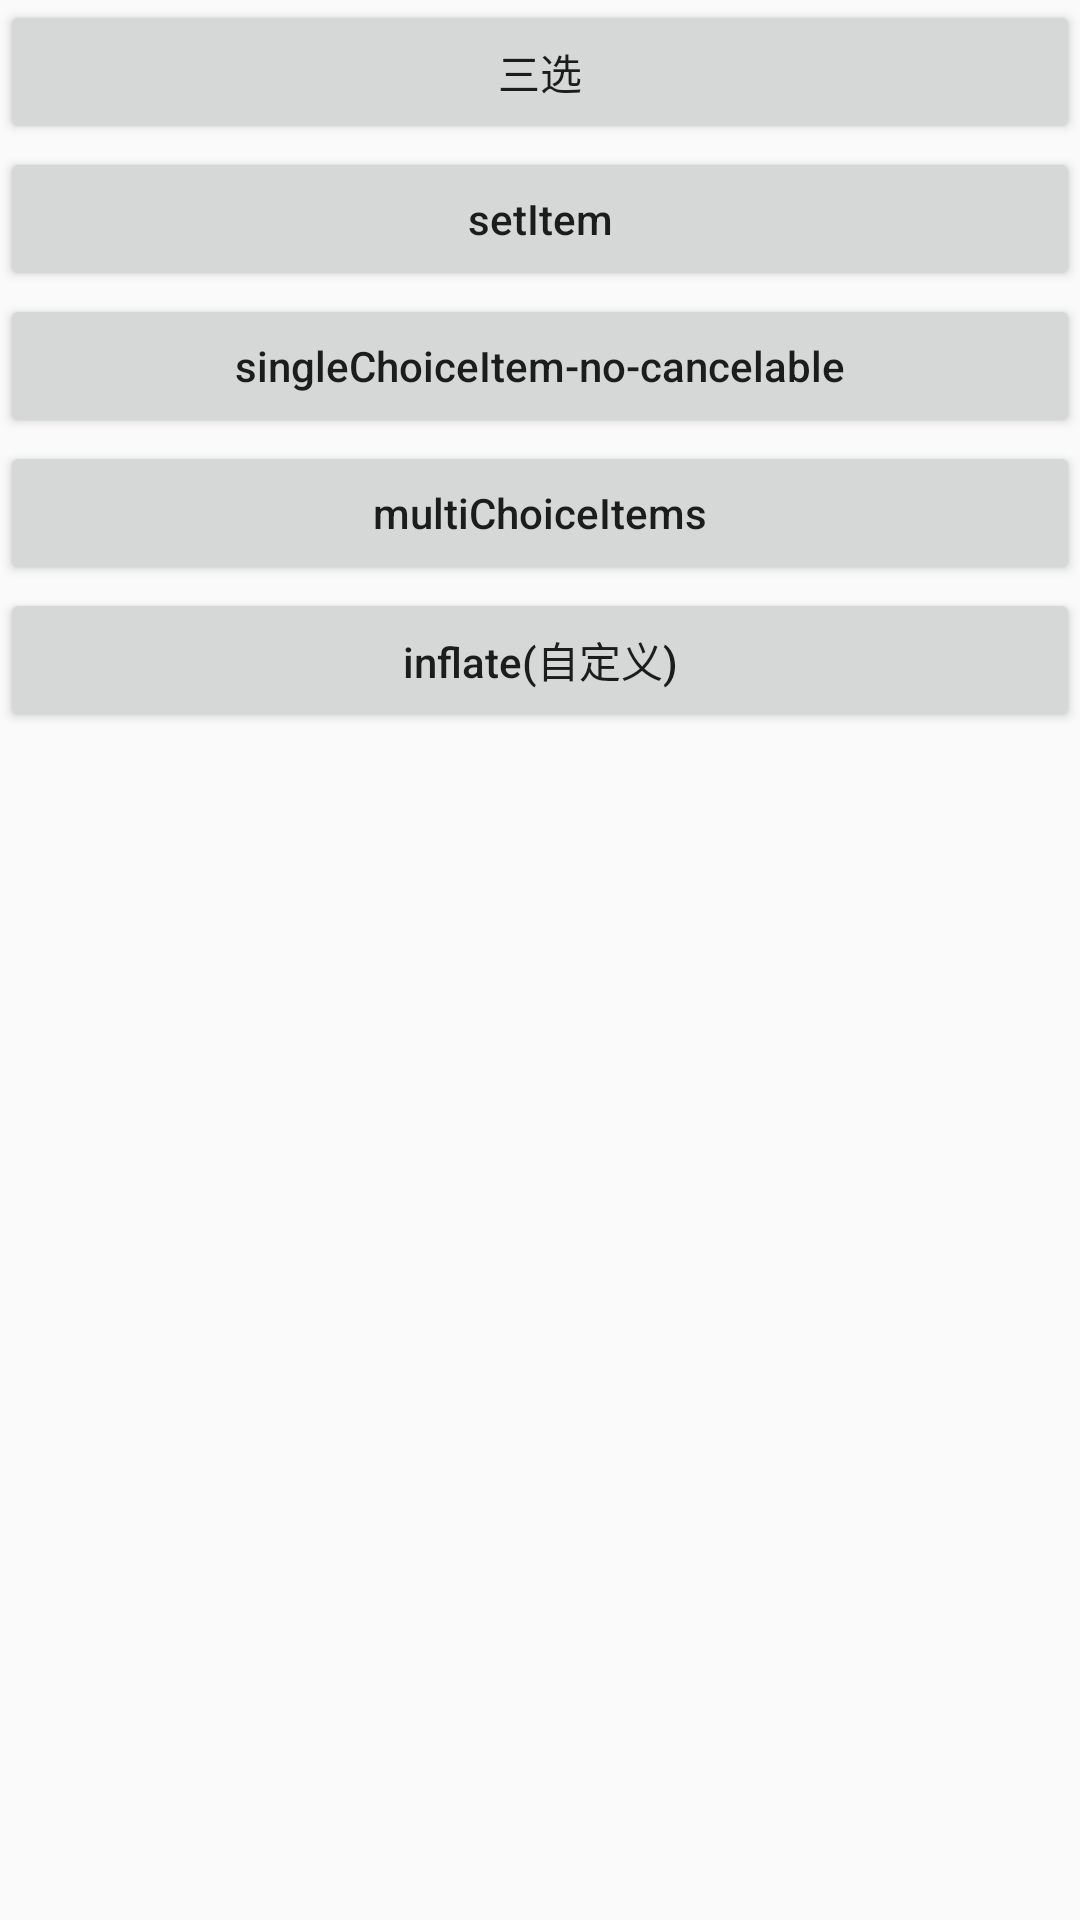

Here is an Android app screen rendered from its layout file. Give the layout XML and the strings, colors and styles it references.
<!-- AndroidManifest.xml: application theme AppTheme -->
<!-- res/layout/activity_dialog.xml -->
<?xml version="1.0" encoding="utf-8"?>
<LinearLayout xmlns:android="http://schemas.android.com/apk/res/android"
    xmlns:tools="http://schemas.android.com/tools"
    android:layout_width="match_parent"
    android:layout_height="match_parent"
    android:orientation="vertical"
    tools:context=".DialogActivity">
    <Button
        android:id="@+id/btn_dialog_1"
        android:layout_width="match_parent"
        android:layout_height="wrap_content"
        android:text="三选"
        android:textAllCaps="false"
        android:layout_marginBottom="1dp"/>
    <Button
        android:id="@+id/btn_dialog_2"
        android:layout_width="match_parent"
        android:layout_height="wrap_content"
        android:text="setItem"
        android:textAllCaps="false"
        android:layout_marginBottom="1dp"/>
    <Button
        android:id="@+id/btn_dialog_3"
        android:layout_width="match_parent"
        android:layout_height="wrap_content"
        android:text="singleChoiceItem-no-cancelable"
        android:textAllCaps="false"
        android:layout_marginBottom="1dp"/>
    <Button
        android:id="@+id/btn_dialog_4"
        android:layout_width="match_parent"
        android:layout_height="wrap_content"
        android:text="multiChoiceItems"
        android:textAllCaps="false"
        android:layout_marginBottom="1dp"/>
    <Button
        android:id="@+id/btn_dialog_5"
        android:layout_width="match_parent"
        android:layout_height="wrap_content"
        android:text="inflate(自定义)"
        android:textAllCaps="false"
        android:layout_marginBottom="1dp"/>
</LinearLayout>
<!-- resources referenced by this layout -->
<resources>
  <style name="AppTheme" parent="Theme.AppCompat.Light.DarkActionBar">
          
          <item name="colorPrimary">@color/colorPrimary</item>
          <item name="colorPrimaryDark">@color/colorPrimaryDark</item>
          <item name="colorAccent">@color/colorAccent</item>
      </style>
  <!-- not gathered from this repository: default colours our renderer supplied (Android Studio template values) -->
  <color name="colorPrimary">#FF6200EE</color>
  <color name="colorPrimaryDark">#FF3700B3</color>
  <color name="colorAccent">#FF03DAC5</color>
</resources>
